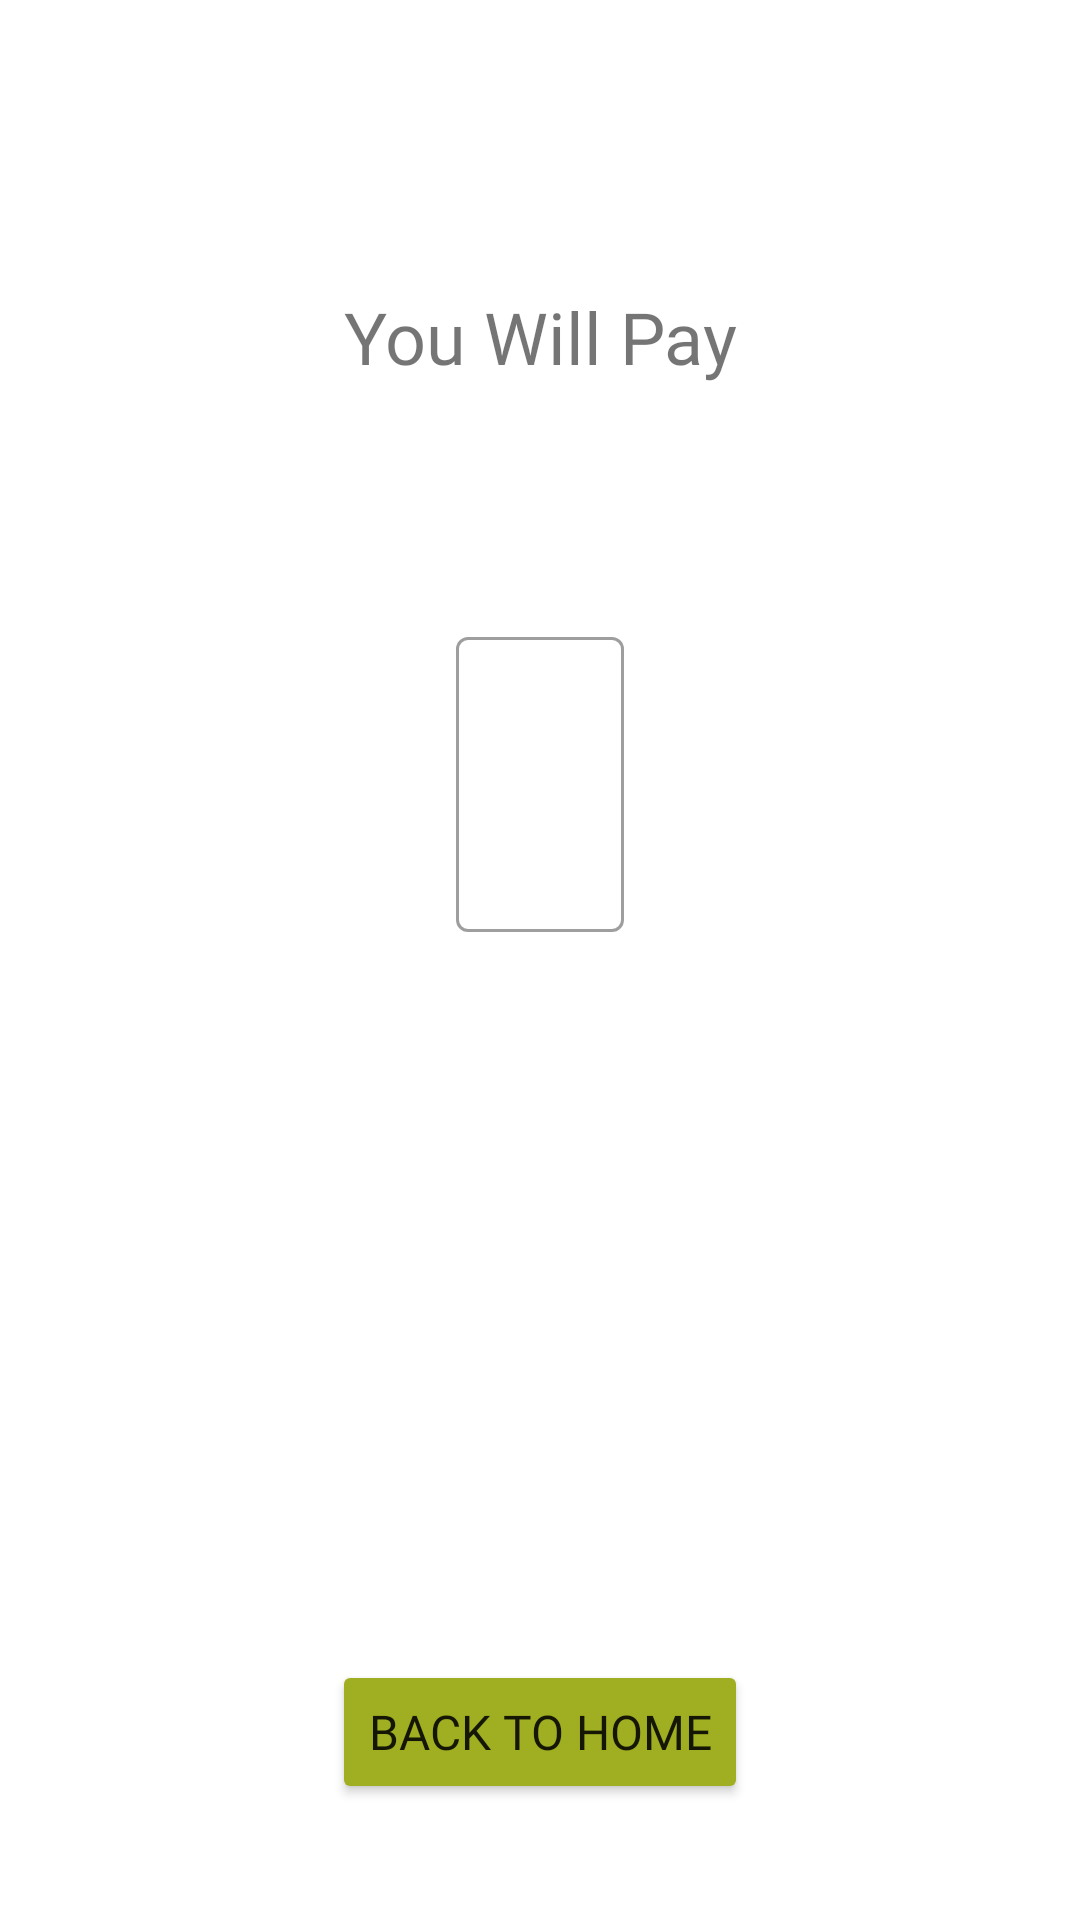

Layout XML and referenced resources for this Android screen:
<!-- AndroidManifest.xml: application theme Theme.MaterialComponents.DayNight -->
<!-- res/layout/fragment_result.xml -->
<?xml version="1.0" encoding="utf-8"?>
<layout xmlns:android="http://schemas.android.com/apk/res/android"
    xmlns:app="http://schemas.android.com/apk/res-auto"
    xmlns:tools="http://schemas.android.com/tools">

    <data>
        <variable
            name="operationsViewModel"
            type="com.example.lateritia.fuelops.FuelOperationsViewModel" />
    </data>
    <ScrollView
        android:layout_width="match_parent"
        android:layout_height="match_parent"
        android:fillViewport="true">
        <androidx.constraintlayout.widget.ConstraintLayout
            android:layout_width="match_parent"
            android:layout_height="match_parent">

            <TextView
                android:id="@+id/result_text"
                android:layout_width="wrap_content"
                android:layout_height="wrap_content"
                android:layout_marginStart="16dp"
                android:layout_marginEnd="16dp"
                style="@style/title_font_style"
                android:text="@string/result_text"
                app:layout_constraintEnd_toEndOf="parent"
                app:layout_constraintStart_toStartOf="parent"
                app:layout_constraintTop_toTopOf="parent" />

            <com.google.android.material.textfield.TextInputLayout
                android:id="@+id/result_text_layout"
                style="@style/Widget.MaterialComponents.TextInputLayout.OutlinedBox"
                android:layout_width="wrap_content"
                android:layout_height="wrap_content"
                android:layout_marginStart="16dp"
                android:layout_marginTop="16dp"
                android:layout_marginEnd="16dp"

                app:layout_constraintBottom_toBottomOf="parent"
                app:layout_constraintEnd_toEndOf="parent"
                app:layout_constraintStart_toStartOf="parent"
                app:layout_constraintTop_toBottomOf="@+id/result_text"
                app:layout_constraintVertical_bias="0.16000003"
                app:prefixText="@string/currency"
                app:prefixTextAppearance="@style/large_prefix">

                <com.google.android.material.textfield.TextInputEditText
                    android:id="@+id/result_text_message"
                    style="@style/text_input_main"
                    android:layout_width="match_parent"
                    android:layout_height="wrap_content"
                    android:editable="false"
                    android:enabled="true"
                    android:text='@{String.format("%.2f", operationsViewModel.calculatedFuelCost)}'
                    app:textInputLayoutFocusedRectEnabled="true"
                    tools:ignore="Deprecated" />
            </com.google.android.material.textfield.TextInputLayout>

            <TextView
                android:id="@+id/result_text_info"
                style="@style/text_info"
                android:layout_width="wrap_content"
                android:layout_height="wrap_content"
                android:layout_marginTop="16dp"
                android:text="@{@string/fuel_info(operationsViewModel.calculatedFillPercentage, operationsViewModel.calculatedBars)}"
                app:layout_constraintBottom_toBottomOf="parent"
                app:layout_constraintEnd_toEndOf="parent"
                app:layout_constraintStart_toStartOf="parent"
                app:layout_constraintTop_toBottomOf="@+id/result_text_layout"
                app:layout_constraintVertical_bias="0.20999998" />

            <Button
                android:id="@+id/result_button"
                style="@style/submit_button_style"
                android:layout_width="wrap_content"
                android:layout_height="wrap_content"
                android:layout_marginBottom="16dp"
                android:onClick="@{() -> operationsViewModel.navigateToHome()}"
                android:text="@string/back_to_home"
                app:layout_constraintBottom_toBottomOf="parent"
                app:layout_constraintEnd_toEndOf="parent"
                app:layout_constraintStart_toStartOf="parent"
                app:layout_constraintTop_toBottomOf="@+id/result_text_info" />
        </androidx.constraintlayout.widget.ConstraintLayout>
    </ScrollView>
</layout>
<!-- resources referenced by this layout -->
<resources>
  <string name="back_to_home">Back to home</string>
  <string name="currency">"$"</string>
  <string name="fuel_info">Your tank will be %1$d%% full (~%2$d bars)</string>
  <string name="result_text">You Will Pay</string>
  <style name="large_prefix">
          <item name="fontFamily">@font/nunito</item>
          <item name="android:textSize">@dimen/main_input_text_size</item>
      </style>
  <style name="submit_button_style">
          <item name="layout_constraintVertical_bias">@dimen/submit_button_v_bias</item>
          <item name="fontFamily">@font/roboto_bold</item>
          <item name="android:textSize">@dimen/submit_button_text_size</item>
          <item name="android:layout_marginTop">@dimen/submit_button_margin_top</item>
          <item name="android:layout_marginBottom">@dimen/submit_button_margin_bottom</item>
          <item name="backgroundTint">@color/secondaryDarkColor</item>
      </style>
  <style name="text_info">
          <item name="fontFamily">@font/nunito</item>
          <item name="android:textSize">@dimen/info_text_size</item>
      </style>
  <style name="text_input_main">
          <item name="fontFamily">@font/roboto_bold</item>
          <item name="android:textSize">@dimen/main_input_text_size</item>
      </style>
  <style name="title_font_style">
          <item name="android:fontFamily">@font/roboto</item>
          <item name="android:layout_marginTop">@dimen/title_top_margin</item>
          <item name="android:textSize">@dimen/title_text_size</item>
      </style>
  <dimen name="main_input_text_size">48sp</dimen>
  <dimen name="submit_button_v_bias">0.85</dimen>
  <dimen name="submit_button_text_size">16sp</dimen>
  <dimen name="submit_button_margin_top">16dp</dimen>
  <dimen name="submit_button_margin_bottom">16dp</dimen>
  <color name="secondaryDarkColor">#a0af22</color>
  <dimen name="info_text_size">16sp</dimen>
  <dimen name="title_top_margin">96dp</dimen>
  <dimen name="title_text_size">24sp</dimen>
</resources>
